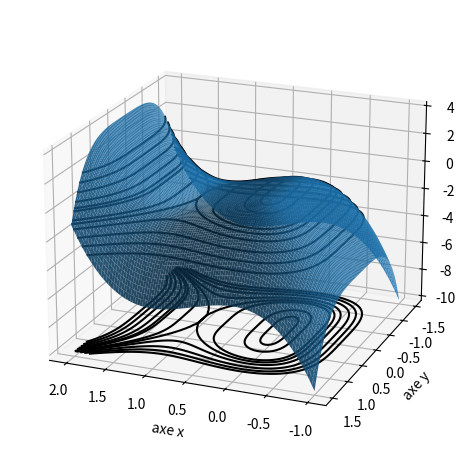

Python code for this plot:

import numpy as np
import matplotlib.pyplot as plt
from mpl_toolkits.mplot3d import Axes3D

n = 100
VX = np.linspace(-1.0, 2.0, n)
VY = np.linspace(-1.5, 1.5, n)
X,Y = np.meshgrid(VX, VY)

def f(x,y):  
	z = 2*x**3 - y**4 -3*x**2
	return z

Z = f(X,Y)


# 
fig = plt.figure()
ax = plt.axes(projection='3d')
ax.set_xlabel('axe x')
ax.set_ylabel('axe y')
ax.set_zlabel('axe z')
ax.view_init(20, 112)

# Surface
ax.plot_surface(X, Y, Z, rstride=1, cstride=1, edgecolor='none',alpha=0.9)

#Tranche x = cst
# ax.plot_wireframe(X, Y, Z, color='blue', rstride=0, cstride=2) # x = cst

# Tranche y = cst
# ax.plot_wireframe(X, Y, Z, color='red', rstride=2, cstride=0)  # y = cst

# Courbes de niveaux
mes_niveaux = np.linspace(-3,2,10)

ax.contour(X, Y, Z, mes_niveaux, colors='black',linestyles="solid")
ax.contour(X, Y, Z, [-1], colors='black',linestyles="solid")
ax.contour(X, Y, Z, [-0.05], colors='black',linestyles="solid")
ax.contour(X, Y, Z, mes_niveaux, colors='black',linestyles="solid",offset=-10)
ax.contour(X, Y, Z, [-1], colors='black',linestyles="solid",offset=-10)
ax.contour(X, Y, Z, [-0.05], colors='black',linestyles="solid",offset=-10)


plt.tight_layout()
# plt.savefig('fonctions-extrem-5.png')
plt.show()

# ligne de niveau dans le plan
# fig = plt.figure()
# plt.xlim(-2.0, 2.0)
# plt.ylim(-2.0, 2.0)
# mes_niveaux = np.linspace(0.1,3,10)
# plt.contour(X, Y, Z,mes_niveaux,colors='black')
# mes_niveaux = np.linspace(-3,-0.1,10)
# plt.contour(X, Y, Z,mes_niveaux,colors='black')
# plt.contour(X, Y, Z,[0],colors='black')
# plt.axis('equal') 

# plt.tight_layout()
# plt.savefig('fonctions-extrem-4.png')
# plt.show()

